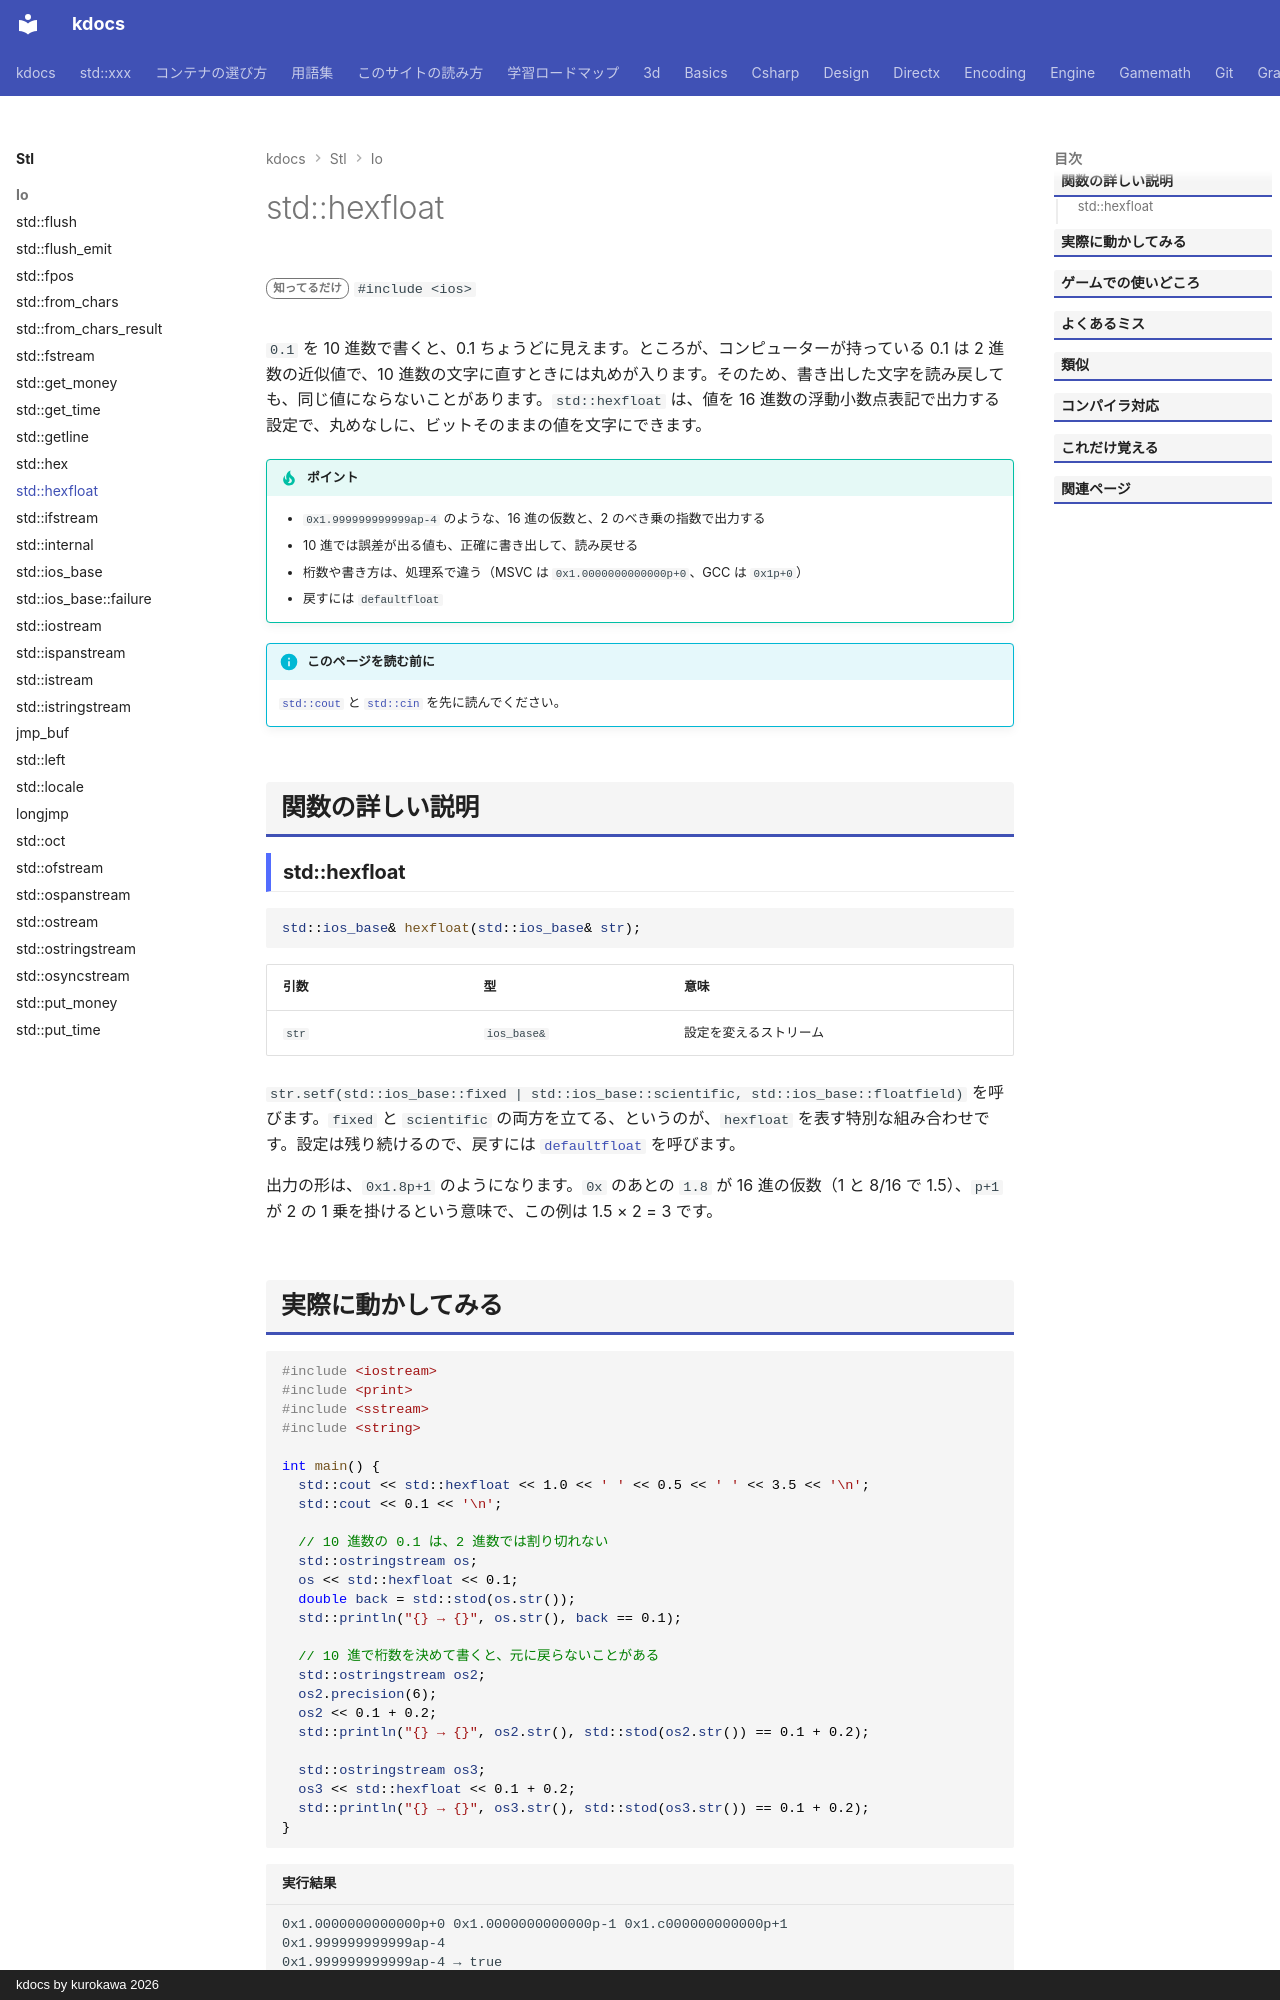

repository: qwzxdf/kdocs · page: stl/io/hexfloat/index.html · generator: mkdocs · copyright: kdocs by kurokawa 2026

---
title: std::hexfloat
summary: "浮動小数点数を、16 進の指数表記で出力する。"
order: 900
tags:
  - 入出力・文字列
---

# std::hexfloat

<div class="page-badges" markdown>
<span class="rank rank-rare">知ってるだけ</span>
`#include <ios>`
</div>

`0.1` を 10 進数で書くと、0.1 ちょうどに見えます。ところが、コンピューターが持っている 0.1 は 2 進数の近似値で、10 進数の文字に直すときには丸めが入ります。そのため、書き出した文字を読み戻しても、同じ値にならないことがあります。`std::hexfloat` は、値を 16 進数の浮動小数点表記で出力する設定で、丸めなしに、ビットそのままの値を文字にできます。

!!! tip "ポイント"
    - `0x1.999999999999ap-4` のような、16 進の仮数と、2 のべき乗の指数で出力する
    - 10 進では誤差が出る値も、正確に書き出して、読み戻せる
    - 桁数や書き方は、処理系で違う（MSVC は `0x1.0000000000000p+0`、GCC は `0x1p+0`）
    - 戻すには `defaultfloat`

!!! info "このページを読む前に"
    [`std::cout`](cout.md) と [`std::cin`](cin.md) を先に読んでください。

## 関数の詳しい説明

### std::hexfloat {#hexfloat}

```cpp
std::ios_base& hexfloat(std::ios_base& str);
```

| 引数 | 型 | 意味 |
| --- | --- | --- |
| `str` | `ios_base&` | 設定を変えるストリーム |

`str.setf(std::ios_base::fixed | std::ios_base::scientific, std::ios_base::floatfield)` を呼びます。`fixed` と `scientific` の両方を立てる、というのが、`hexfloat` を表す特別な組み合わせです。設定は残り続けるので、戻すには [`defaultfloat`](defaultfloat.md) を呼びます。

出力の形は、`0x1.8p+1` のようになります。`0x` のあとの `1.8` が 16 進の仮数（1 と 8/16 で 1.5）、`p+1` が 2 の 1 乗を掛けるという意味で、この例は 1.5 × 2 = 3 です。
